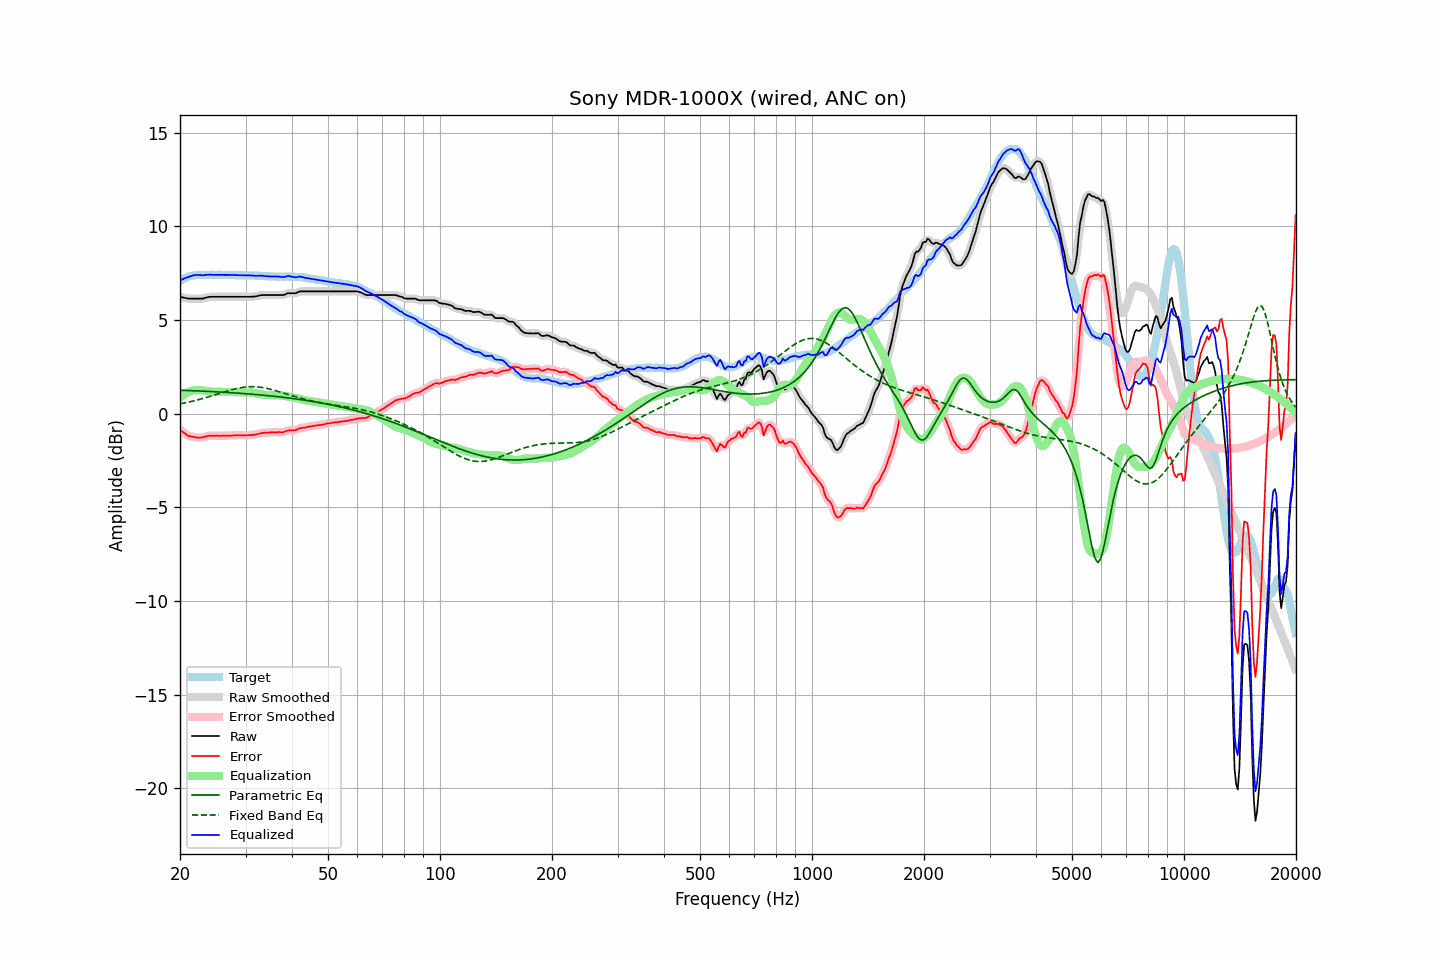

The table this chart was drawn from, first rows:
frequency, raw, error, smoothed, error_smoothed, equalization, parametric_eq, fixed_band_eq, equalized_raw, equalized_smoothed, target
20.00, 6.25, -0.85, 6.25, -0.85, 0.86, 1.26, 0.53, 7.10, 7.11, 7.10
20.20, 6.23, -0.92, 6.22, -0.93, 0.93, 1.25, 0.55, 7.16, 7.15, 7.15
20.40, 6.21, -0.99, 6.20, -0.99, 0.99, 1.25, 0.56, 7.20, 7.20, 7.20
20.61, 6.19, -1.04, 6.18, -1.05, 1.05, 1.25, 0.58, 7.24, 7.24, 7.23
20.81, 6.17, -1.11, 6.16, -1.11, 1.10, 1.24, 0.60, 7.27, 7.27, 7.28
21.02, 6.15, -1.17, 6.15, -1.16, 1.15, 1.24, 0.62, 7.29, 7.30, 7.32
21.23, 6.15, -1.19, 6.14, -1.20, 1.18, 1.24, 0.64, 7.33, 7.33, 7.34
21.44, 6.15, -1.21, 6.14, -1.21, 1.22, 1.23, 0.66, 7.36, 7.36, 7.36
21.66, 6.15, -1.23, 6.15, -1.23, 1.24, 1.23, 0.68, 7.38, 7.38, 7.38
21.87, 6.15, -1.24, 6.15, -1.25, 1.25, 1.23, 0.70, 7.40, 7.40, 7.39
22.09, 6.15, -1.26, 6.15, -1.26, 1.26, 1.22, 0.72, 7.41, 7.41, 7.41
22.31, 6.15, -1.27, 6.15, -1.27, 1.27, 1.22, 0.74, 7.41, 7.41, 7.41
22.54, 6.15, -1.27, 6.14, -1.27, 1.26, 1.22, 0.76, 7.41, 7.41, 7.41
22.76, 6.15, -1.27, 6.14, -1.27, 1.25, 1.21, 0.79, 7.40, 7.40, 7.41
22.99, 6.15, -1.26, 6.15, -1.25, 1.24, 1.21, 0.81, 7.39, 7.40, 7.40
23.22, 6.17, -1.24, 6.17, -1.23, 1.23, 1.21, 0.83, 7.40, 7.40, 7.40
23.45, 6.20, -1.21, 6.19, -1.21, 1.22, 1.20, 0.86, 7.41, 7.41, 7.40
23.69, 6.22, -1.20, 6.22, -1.19, 1.20, 1.20, 0.88, 7.42, 7.42, 7.41
23.92, 6.24, -1.17, 6.23, -1.18, 1.19, 1.19, 0.91, 7.43, 7.43, 7.41
24.16, 6.25, -1.17, 6.24, -1.18, 1.18, 1.19, 0.94, 7.43, 7.42, 7.42
24.40, 6.25, -1.18, 6.25, -1.17, 1.17, 1.18, 0.96, 7.42, 7.42, 7.43
24.65, 6.25, -1.17, 6.25, -1.17, 1.17, 1.18, 0.99, 7.42, 7.42, 7.42
24.89, 6.25, -1.17, 6.25, -1.17, 1.17, 1.18, 1.02, 7.42, 7.42, 7.42
25.14, 6.25, -1.17, 6.25, -1.17, 1.17, 1.17, 1.04, 7.42, 7.42, 7.42
25.39, 6.25, -1.18, 6.25, -1.17, 1.17, 1.17, 1.07, 7.42, 7.42, 7.42
25.65, 6.25, -1.18, 6.25, -1.17, 1.17, 1.16, 1.10, 7.42, 7.42, 7.42
25.91, 6.25, -1.17, 6.25, -1.17, 1.17, 1.16, 1.12, 7.42, 7.42, 7.41
26.16, 6.25, -1.17, 6.25, -1.16, 1.17, 1.15, 1.15, 7.42, 7.42, 7.41
26.43, 6.25, -1.16, 6.25, -1.16, 1.17, 1.15, 1.18, 7.42, 7.42, 7.41
26.69, 6.25, -1.16, 6.25, -1.17, 1.17, 1.14, 1.20, 7.41, 7.41, 7.41
26.96, 6.25, -1.17, 6.25, -1.17, 1.17, 1.14, 1.23, 7.41, 7.41, 7.42
27.23, 6.25, -1.17, 6.25, -1.17, 1.16, 1.13, 1.25, 7.41, 7.41, 7.42
27.50, 6.25, -1.17, 6.25, -1.17, 1.16, 1.12, 1.28, 7.41, 7.41, 7.41
27.77, 6.25, -1.16, 6.25, -1.16, 1.16, 1.12, 1.30, 7.40, 7.40, 7.40
28.05, 6.25, -1.16, 6.25, -1.15, 1.16, 1.11, 1.32, 7.40, 7.40, 7.40
28.33, 6.25, -1.14, 6.25, -1.15, 1.15, 1.11, 1.34, 7.40, 7.40, 7.39
28.62, 6.25, -1.14, 6.25, -1.14, 1.15, 1.10, 1.36, 7.40, 7.40, 7.39
28.90, 6.25, -1.15, 6.25, -1.15, 1.15, 1.10, 1.38, 7.40, 7.40, 7.40
29.19, 6.25, -1.14, 6.25, -1.15, 1.15, 1.09, 1.40, 7.39, 7.39, 7.39
29.48, 6.25, -1.16, 6.25, -1.15, 1.15, 1.08, 1.41, 7.39, 7.39, 7.40
29.78, 6.25, -1.15, 6.25, -1.15, 1.15, 1.08, 1.42, 7.39, 7.39, 7.39
30.08, 6.25, -1.15, 6.25, -1.15, 1.15, 1.07, 1.43, 7.39, 7.39, 7.40
30.38, 6.25, -1.14, 6.24, -1.15, 1.15, 1.06, 1.44, 7.39, 7.39, 7.39
30.68, 6.25, -1.14, 6.25, -1.14, 1.14, 1.06, 1.44, 7.39, 7.39, 7.39
30.99, 6.25, -1.14, 6.25, -1.14, 1.14, 1.05, 1.45, 7.38, 7.38, 7.38
31.30, 6.26, -1.13, 6.25, -1.13, 1.13, 1.04, 1.45, 7.38, 7.38, 7.38
31.61, 6.26, -1.12, 6.26, -1.12, 1.11, 1.04, 1.45, 7.37, 7.37, 7.38
31.93, 6.27, -1.11, 6.27, -1.11, 1.10, 1.03, 1.44, 7.36, 7.37, 7.38
32.24, 6.29, -1.08, 6.29, -1.09, 1.08, 1.02, 1.44, 7.37, 7.37, 7.37
32.57, 6.31, -1.07, 6.31, -1.06, 1.07, 1.01, 1.43, 7.37, 7.37, 7.37
32.89, 6.33, -1.04, 6.32, -1.04, 1.05, 1.01, 1.42, 7.38, 7.37, 7.37
33.22, 6.34, -1.02, 6.33, -1.03, 1.04, 1.00, 1.40, 7.37, 7.37, 7.36
33.55, 6.34, -1.02, 6.34, -1.02, 1.02, 0.99, 1.39, 7.36, 7.36, 7.35
33.89, 6.34, -1.01, 6.34, -1.01, 1.01, 0.98, 1.37, 7.35, 7.35, 7.34
34.23, 6.34, -1.01, 6.34, -1.01, 1.00, 0.97, 1.36, 7.34, 7.34, 7.35
34.57, 6.34, -1.00, 6.34, -1.00, 1.00, 0.96, 1.34, 7.33, 7.33, 7.34
34.92, 6.34, -1.00, 6.34, -1.00, 0.99, 0.96, 1.32, 7.33, 7.33, 7.33
35.27, 6.34, -0.99, 6.34, -0.99, 0.99, 0.95, 1.29, 7.33, 7.33, 7.33
35.62, 6.34, -0.99, 6.34, -0.99, 0.99, 0.94, 1.27, 7.33, 7.33, 7.33
35.97, 6.34, -0.99, 6.34, -0.99, 0.99, 0.93, 1.25, 7.33, 7.33, 7.32
... 635 more rows
